Run: headless pygame with SDL's dummy video driver; simulated clock (each Clock.tick advances the game by its frame time, no real sleeping); random seed 0; keys injected as events and as key.get_pressed() state; no mouse input.
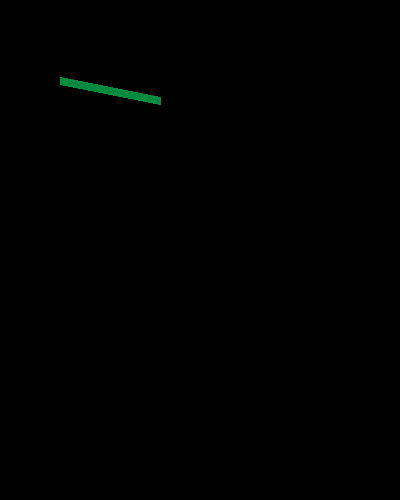
Frame 1 of 4 · flips 1–60 · no input
Frame 2 of 4 · flips 61–180 · tapped SPACE, RETURN · held RIGHT (→), D · screen unchanged from frame 1, image omitted
Frame 3 of 4 · flips 181–300 · held DOWN (↓), S · screen unchanged from frame 2, image omitted
Frame 4 of 4 · flips 301–420 · held LEFT (←), A, UP (↑), W · screen unchanged from frame 3, image omitted

The pygame program that drew these frames:

import pygame, sys
from pygame.locals import *

# COLORES
Color = pygame.Color(0, 140, 60)

pygame.init()
ventana = pygame.display.set_mode((400, 500))
pygame.display.set_caption("THE GAME")

# Para dibujar cualquier figura geométrica pygame.draw
#                dónde    color  inicio     final    ancho
pygame.draw.line(ventana, Color, (60, 80), (160, 100), 8)

# Para verificar el color
print(Color.r)
print(Color.b)
print(Color.g)

# La ventana se muestra con un loop infinito
while True:
    for evento in pygame.event.get():
        # Ponemos  un evento para que salga con QUIT
        if evento.type == QUIT:
            pygame.quit()
            sys.exit()

    pygame.display.update()
